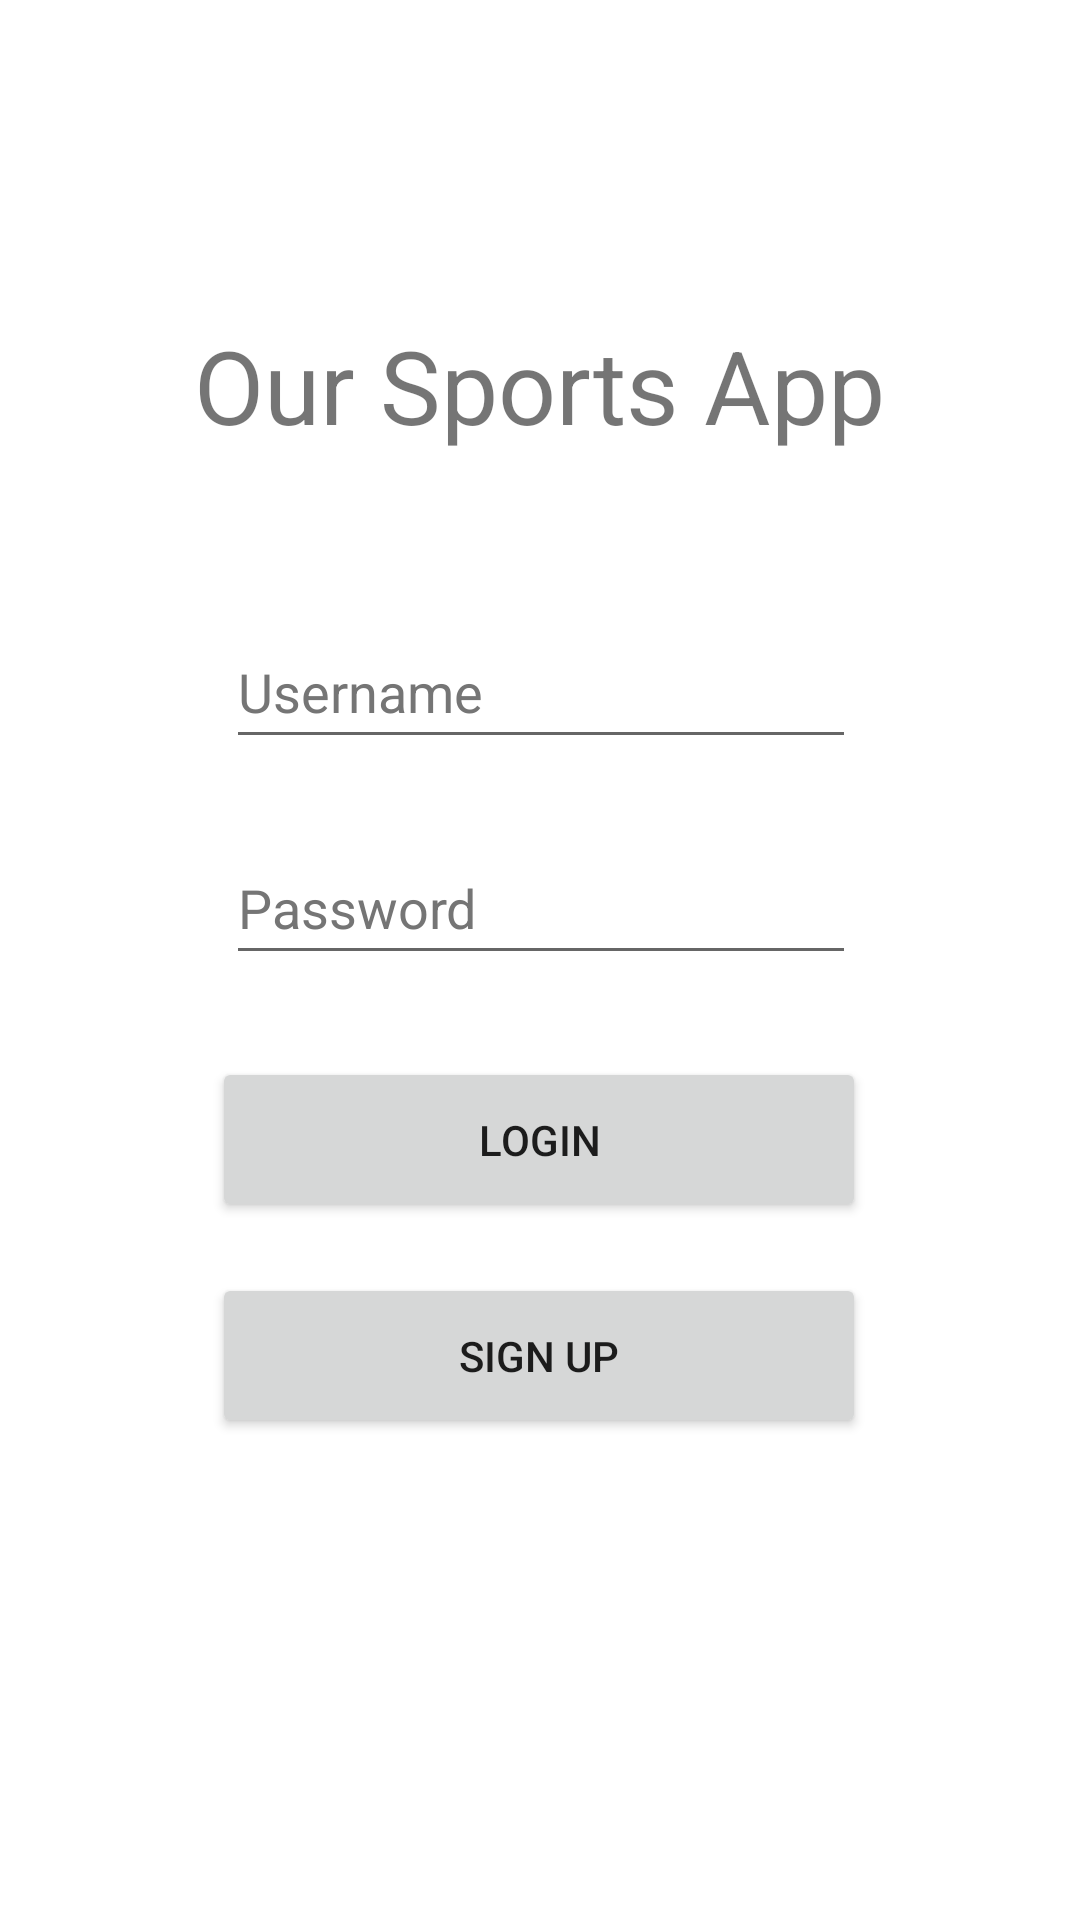

Here is an Android app screen rendered from its layout file. Give the layout XML and the strings, colors and styles it references.
<!-- AndroidManifest.xml: application theme Theme.CSCB07s22FinalProject -->
<!-- res/layout/activity_main.xml -->
<?xml version="1.0" encoding="utf-8"?>
<androidx.constraintlayout.widget.ConstraintLayout xmlns:android="http://schemas.android.com/apk/res/android"
    xmlns:app="http://schemas.android.com/apk/res-auto"
    xmlns:tools="http://schemas.android.com/tools"
    android:layout_width="match_parent"
    android:layout_height="match_parent"
    tools:context=".MainActivity">

    <TextView
        android:id="@+id/textView1"
        android:layout_width="302dp"
        android:layout_height="73dp"
        android:layout_marginTop="92dp"
        android:gravity="center"
        android:text="@string/title"
        android:textAlignment="center"
        android:textSize="34sp"
        app:layout_constraintBottom_toBottomOf="parent"
        app:layout_constraintEnd_toEndOf="parent"
        app:layout_constraintHorizontal_bias="0.495"
        app:layout_constraintStart_toStartOf="parent"
        app:layout_constraintTop_toTopOf="parent"
        app:layout_constraintVertical_bias="0.0" />

    <EditText
        android:id="@+id/editTextTextPersonName"
        android:layout_width="wrap_content"
        android:layout_height="wrap_content"
        android:layout_marginTop="40dp"
        android:ems="10"
        android:hint="@string/username"
        android:inputType="textPersonName"
        android:minHeight="48dp"
        android:textColorHint="#757575"
        app:layout_constraintEnd_toEndOf="parent"
        app:layout_constraintHorizontal_bias="0.502"
        app:layout_constraintStart_toStartOf="parent"
        app:layout_constraintTop_toBottomOf="@+id/textView1"
        android:autofillHints="" />

    <EditText
        android:id="@+id/editTextTextPassword"
        android:layout_width="wrap_content"
        android:layout_height="wrap_content"
        android:layout_marginTop="24dp"
        android:autofillHints=""
        android:ems="10"
        android:hint="Password"
        android:inputType="textPassword"
        android:minHeight="48dp"
        android:textColorHint="#757575"
        app:layout_constraintEnd_toEndOf="parent"
        app:layout_constraintHorizontal_bias="0.502"
        app:layout_constraintStart_toStartOf="parent"

        app:layout_constraintTop_toBottomOf="@+id/editTextTextPersonName" />

    <Button
        android:id="@+id/button"
        android:layout_width="218dp"
        android:layout_height="55dp"
        android:layout_marginBottom="124dp"
        android:onClick="loginUserActivity"
        android:text="@string/login"
        app:layout_constraintBottom_toBottomOf="parent"
        app:layout_constraintEnd_toEndOf="parent"

        app:layout_constraintHorizontal_bias="0.497"

        app:layout_constraintStart_toStartOf="parent"
        app:layout_constraintTop_toBottomOf="@+id/editTextTextPassword"
        app:layout_constraintVertical_bias="0.2" />

    <Button
        android:id="@+id/button2"
        android:layout_width="218dp"
        android:layout_height="55dp"
        android:onClick="signUpActivity"
        android:text="@string/sign_up"
        app:layout_constraintBottom_toBottomOf="parent"
        app:layout_constraintEnd_toEndOf="parent"
        app:layout_constraintHorizontal_bias="0.497"
        app:layout_constraintStart_toStartOf="parent"
        app:layout_constraintTop_toBottomOf="@+id/button"
        app:layout_constraintVertical_bias="0.096" />





</androidx.constraintlayout.widget.ConstraintLayout>
<!-- resources referenced by this layout -->
<resources>
  <string name="login">Login</string>
  <string name="sign_up">Sign Up</string>
  <string name="title">Our Sports App</string>
  <string name="username">Username</string>
  <style name="Theme.CSCB07s22FinalProject" parent="Theme.MaterialComponents.DayNight.DarkActionBar">
          
          <item name="colorPrimary">@color/purple_500</item>
          <item name="colorPrimaryVariant">@color/purple_700</item>
          <item name="colorOnPrimary">@color/white</item>
          
          <item name="colorSecondary">@color/teal_200</item>
          <item name="colorSecondaryVariant">@color/teal_700</item>
          <item name="colorOnSecondary">@color/black</item>
          
          <item name="android:statusBarColor" tools:targetApi="l">?attr/colorPrimaryVariant</item>
          
      </style>
  <!-- not gathered from this repository: default colours our renderer supplied (Android Studio template values) -->
  <color name="purple_500">#FF6200EE</color>
  <color name="purple_700">#FF3700B3</color>
  <color name="teal_200">#FF03DAC5</color>
  <color name="teal_700">#FF018786</color>
  <color name="black">#FF000000</color>
  <color name="white">#FFFFFFFF</color>
</resources>
